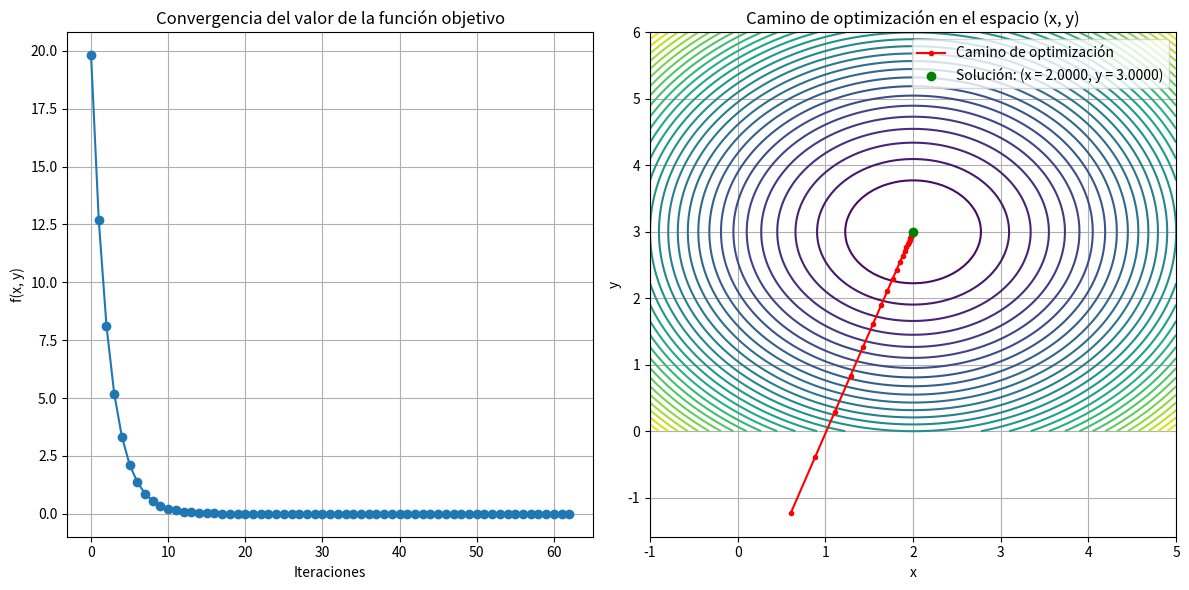

Generate this figure with matplotlib:
#   Codigo que implementa el metodo de gradiente 
#   para minimizar una funcion de dos variables
# 
#           Autor:
# [redacted]
# [redacted]
#   Version 1.0 : 16/10/2024
#

import numpy as np
import matplotlib.pyplot as plt

# Función objetivo f(x, y) = (x - 2)^2 + (y - 3)^2
def objective_function(x, y):
    return (x - 2)**2 + (y - 3)**2

# Gradiente de la función objetivo: ∇f(x, y) = [2*(x-2), 2*(y-3)]
def gradient(x, y):
    grad_x = 2 * (x - 2)
    grad_y = 2 * (y - 3)
    return np.array([grad_x, grad_y])

# Parámetros de la optimización
learning_rate = 0.1  # Tasa de aprendizaje
max_iters = 100  # Número máximo de iteraciones
tolerance = 1e-6  # Tolerancia para detener el algoritmo

# Inicialización
x = np.random.randn()  # Punto inicial aleatorio para x
y = np.random.randn()  # Punto inicial aleatorio para y
history = []  # Para guardar el valor de la función en cada iteración
xy_values = []  # Para guardar los valores de (x, y) en cada iteración

# Método del gradiente descendente
for i in range(max_iters):
    # Guardamos el valor de la función objetivo y los valores de (x, y)
    history.append(objective_function(x, y))
    xy_values.append([x, y])
    
    # Calculamos el gradiente
    grad = gradient(x, y)
    
    # Actualizamos los valores de x e y
    x_new = x - learning_rate * grad[0]
    y_new = y - learning_rate * grad[1]
    
    # Si la diferencia es menor que la tolerancia, terminamos
    if np.sqrt((x_new - x)**2 + (y_new - y)**2) < tolerance:
        print(f"Convergencia alcanzada en {i+1} iteraciones.")
        break
    
    x, y = x_new, y_new

# Si no alcanzamos convergencia
if i == max_iters - 1:
    print("Se alcanzó el número máximo de iteraciones.")

# Mostrar resultados finales
print(f"Valor mínimo encontrado: x = {x:.4f}, y = {y:.4f}")
print(f"Valor de la función objetivo en el mínimo: f(x, y) = {objective_function(x, y):.4f}")

# Graficar la convergencia
plt.figure(figsize=(12, 6))

# Subplot 1: Convergencia de la función objetivo
plt.subplot(1, 2, 1)
plt.plot(history, marker='o')
plt.title("Convergencia del valor de la función objetivo")
plt.xlabel("Iteraciones")
plt.ylabel("f(x, y)")
plt.grid(True)

# Subplot 2: Camino de optimización en el espacio (x, y)
plt.subplot(1, 2, 2)

# Generamos los valores de la función en una malla de (x, y) para graficar los contornos
x_range = np.linspace(-1, 5, 100)
y_range = np.linspace(0, 6, 100)
X, Y = np.meshgrid(x_range, y_range)
Z = objective_function(X, Y)

# Graficamos los contornos de la función objetivo
plt.contour(X, Y, Z, levels=30, cmap='viridis')
xy_values = np.array(xy_values)

# Graficamos el camino de las iteraciones
plt.plot(xy_values[:, 0], xy_values[:, 1], 'r.-', label="Camino de optimización")

# Marcamos la solución final
plt.scatter(x, y, color='green', zorder=5, label=f"Solución: (x = {x:.4f}, y = {y:.4f})")
plt.title("Camino de optimización en el espacio (x, y)")
plt.xlabel("x")
plt.ylabel("y")
plt.legend()
plt.grid(True)

# Mostrar gráficas
plt.tight_layout()
plt.savefig("convergencia-y-solucion-2-variables.eps")
plt.show()

